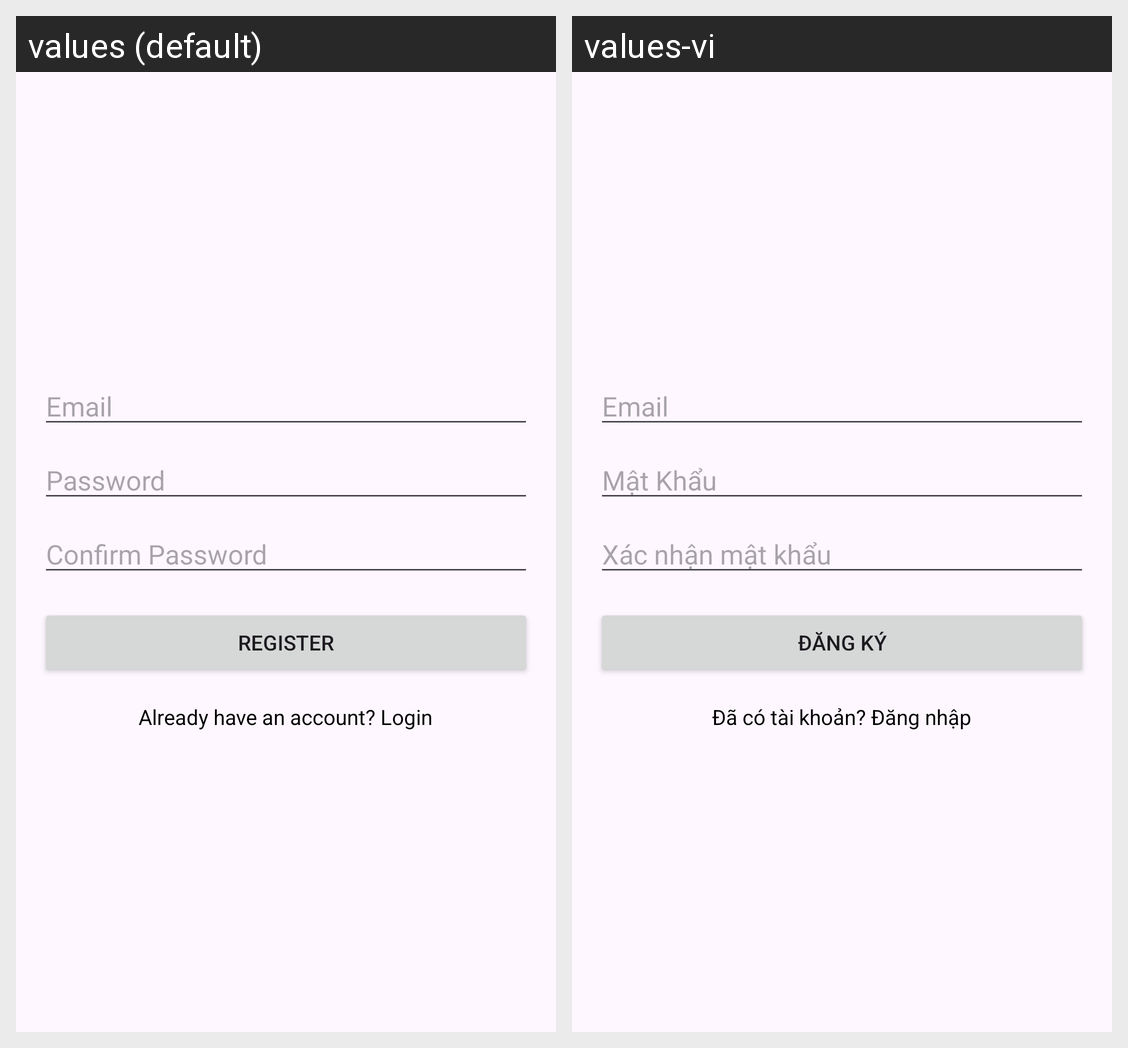

The same Android screen rendered under two of its app's locales, left to right. List the strings drawn on it with the default value and each locale's translation.
Android screen res/layout/activity_register.xml rendered under 2 locales, left to right: values (default), values-vi. Device: Nexus 5 (rendered at 1080×1920; each locale shown at half size, 540×960, under a caption strip naming it); theme Theme.DictionaryAPP.
Strings drawn on this screen, with the default value and each locale's value (text and hints the layout hard-codes, and strings that could not be matched under every locale, appear in the picture but are not listed):

email
  values: Email
  values-vi: Email

password
  values: Password
  values-vi: Mật Khẩu

confirm_password
  values: Confirm Password
  values-vi: Xác nhận mật khẩu

register
  values: Register
  values-vi: Đăng ký

already_have_an_account_login
  values: Already have an account? Login
  values-vi: Đã có tài khoản? Đăng nhập
